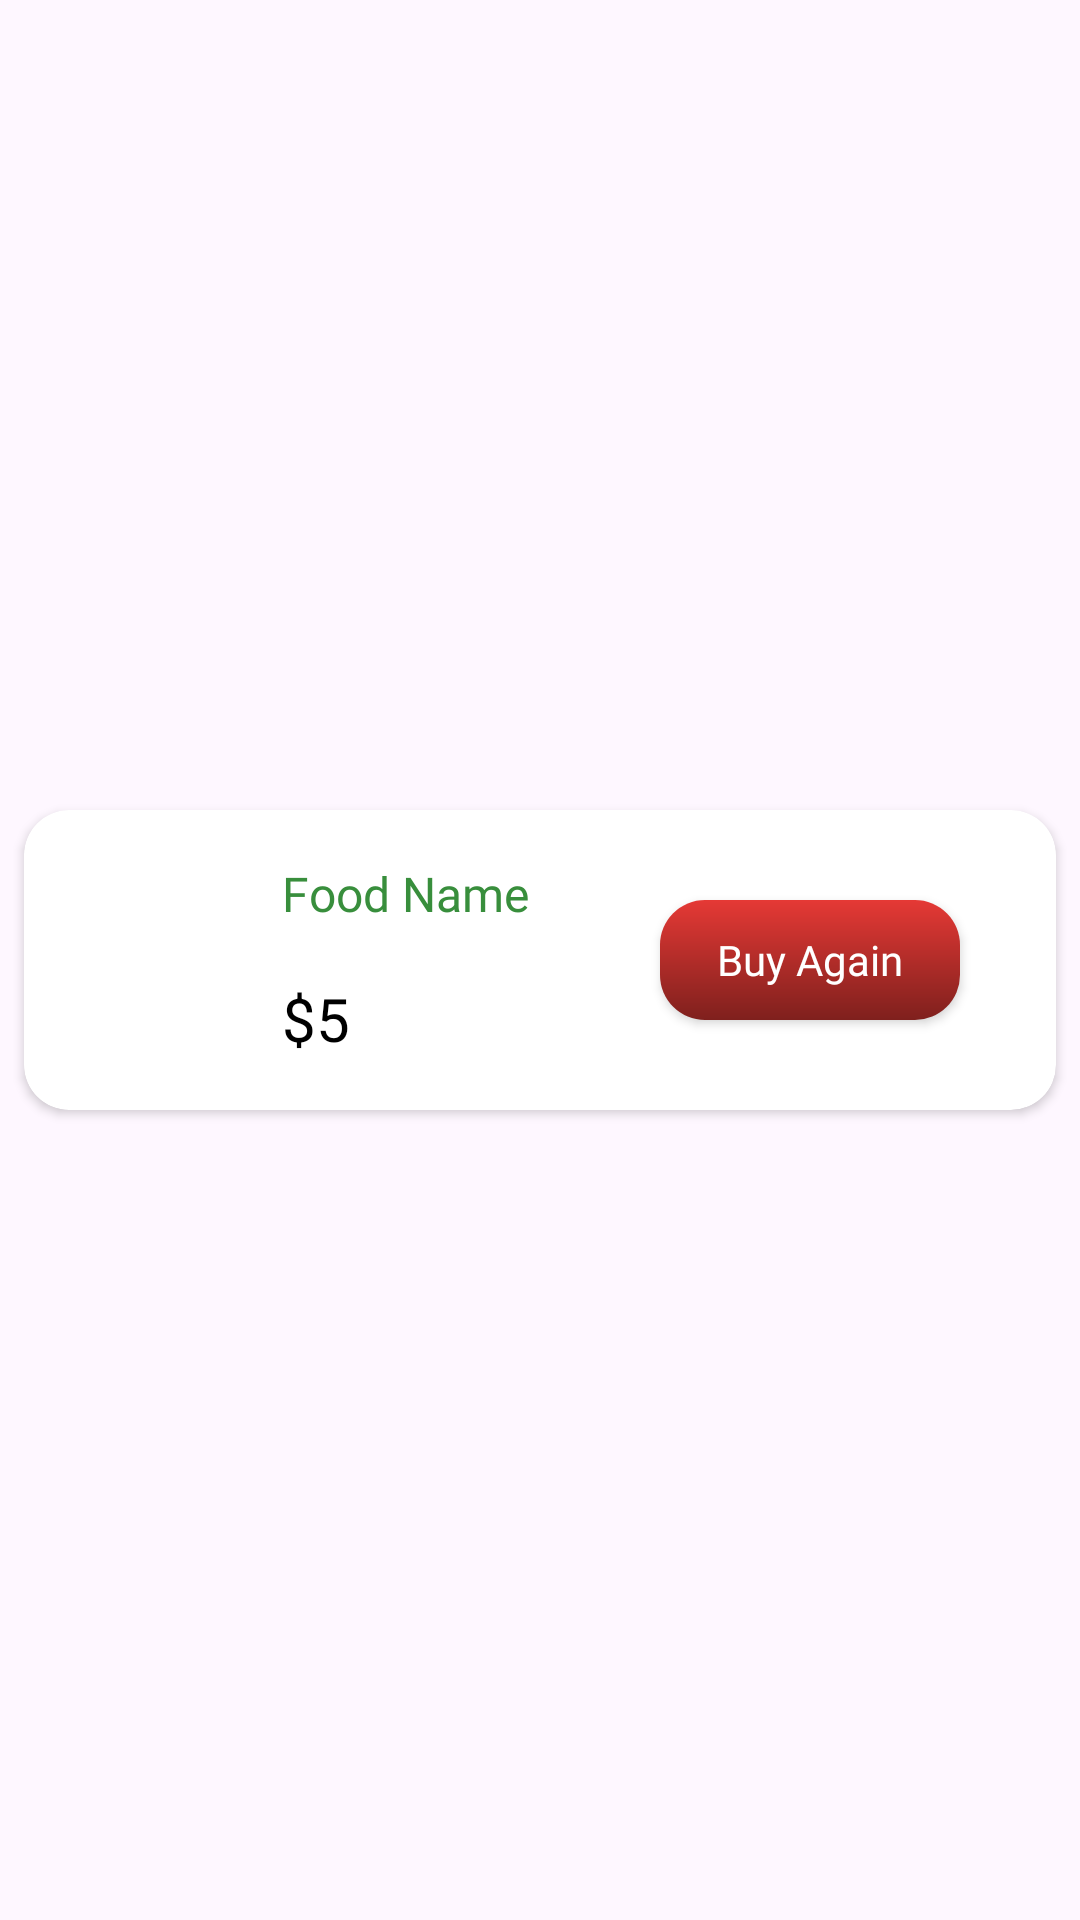

Reconstruct the res/layout file that produces this screen, plus the resources it refers to.
<!-- AndroidManifest.xml: application theme Theme.ZIAKAA -->
<!-- res/layout/buy_again_item.xml -->
<?xml version="1.0" encoding="utf-8"?>
<androidx.constraintlayout.widget.ConstraintLayout xmlns:android="http://schemas.android.com/apk/res/android"
    android:layout_width="match_parent"
    android:layout_height="wrap_content"
    xmlns:app="http://schemas.android.com/apk/res-auto">

    <androidx.cardview.widget.CardView
        android:id="@+id/cardView2"
        android:layout_width="match_parent"
        android:layout_height="100dp"
        android:layout_marginStart="8dp"
        android:layout_marginEnd="8dp"
        android:layout_marginBottom="8dp"
        app:cardCornerRadius="15dp"
        android:layout_marginTop="8dp"
        app:layout_constraintBottom_toBottomOf="parent"
        app:layout_constraintEnd_toEndOf="parent"
        app:layout_constraintStart_toStartOf="parent"
        app:layout_constraintTop_toTopOf="parent">

        <androidx.constraintlayout.widget.ConstraintLayout
            android:layout_width="match_parent"
            android:layout_height="match_parent">

            <ImageView
                android:id="@+id/buyAgainFoodImage"
                android:layout_width="62dp"
                android:layout_height="62dp"
                android:layout_marginStart="8dp"
                android:layout_marginTop="8dp"
                android:layout_marginBottom="8dp"
                android:src="@drawable/menu3"
                app:circularflow_defaultRadius="15dp"
                app:layout_constraintBottom_toBottomOf="parent"
                app:layout_constraintStart_toStartOf="parent"
                app:layout_constraintTop_toTopOf="parent" />

            <TextView
                android:id="@+id/buyAgainFoodPrice"
                android:layout_width="wrap_content"
                android:layout_height="wrap_content"
                android:text="$5"
                android:textColor="@color/black"
                android:textSize="20sp"
                app:layout_constraintBottom_toBottomOf="parent"
                app:layout_constraintStart_toStartOf="@+id/buyAgainFoodName"
                app:layout_constraintTop_toBottomOf="@+id/buyAgainFoodName" />

            <TextView
                android:id="@+id/buyAgainFoodName"
                android:layout_width="wrap_content"
                android:layout_height="wrap_content"
                android:layout_marginStart="16dp"
                android:fontFamily="@font/yeonsungregular"
                android:text="Food Name"
                android:textSize="16sp"
                android:textColor="#388E3C"
                app:layout_constraintBottom_toTopOf="@+id/buyAgainFoodPrice"
                app:layout_constraintStart_toEndOf="@+id/buyAgainFoodImage"
                app:layout_constraintTop_toTopOf="parent" />

            <androidx.appcompat.widget.AppCompatButton
                android:id="@+id/buyAgainFoodButton"
                android:layout_width="100dp"
                android:layout_height="40dp"
                android:layout_marginEnd="32dp"
                android:background="@drawable/redbutton"
                android:fontFamily="@font/yeonsungregular"
                android:text="Buy Again"
                android:textAllCaps="false"
                android:textColor="@color/white"
                android:textSize="14sp"
                app:layout_constraintBottom_toBottomOf="parent"
                app:layout_constraintEnd_toEndOf="parent"
                app:layout_constraintTop_toTopOf="parent" />
        </androidx.constraintlayout.widget.ConstraintLayout>

    </androidx.cardview.widget.CardView>
</androidx.constraintlayout.widget.ConstraintLayout>
<!-- resources referenced by this layout -->
<resources>
  <!-- drawable redbutton (drawable) -->
  <?xml version="1.0" encoding="utf-8"?>
  <shape xmlns:android="http://schemas.android.com/apk/res/android">
  <gradient android:angle="-45" android:startColor="#E53935" android:endColor="#7F201D"/>
      <corners android:radius="15dp"/>
  </shape>
  <style name="Theme.ZIAKAA" parent="Base.Theme.ZIAKAA" />
  <style name="Base.Theme.ZIAKAA" parent="Theme.Material3.DayNight.NoActionBar">
          
          
      </style>
  <!-- not gathered from this repository: default colours our renderer supplied (Android Studio template values) -->
  <color name="black">#FF000000</color>
  <color name="white">#FFFFFFFF</color>
</resources>
